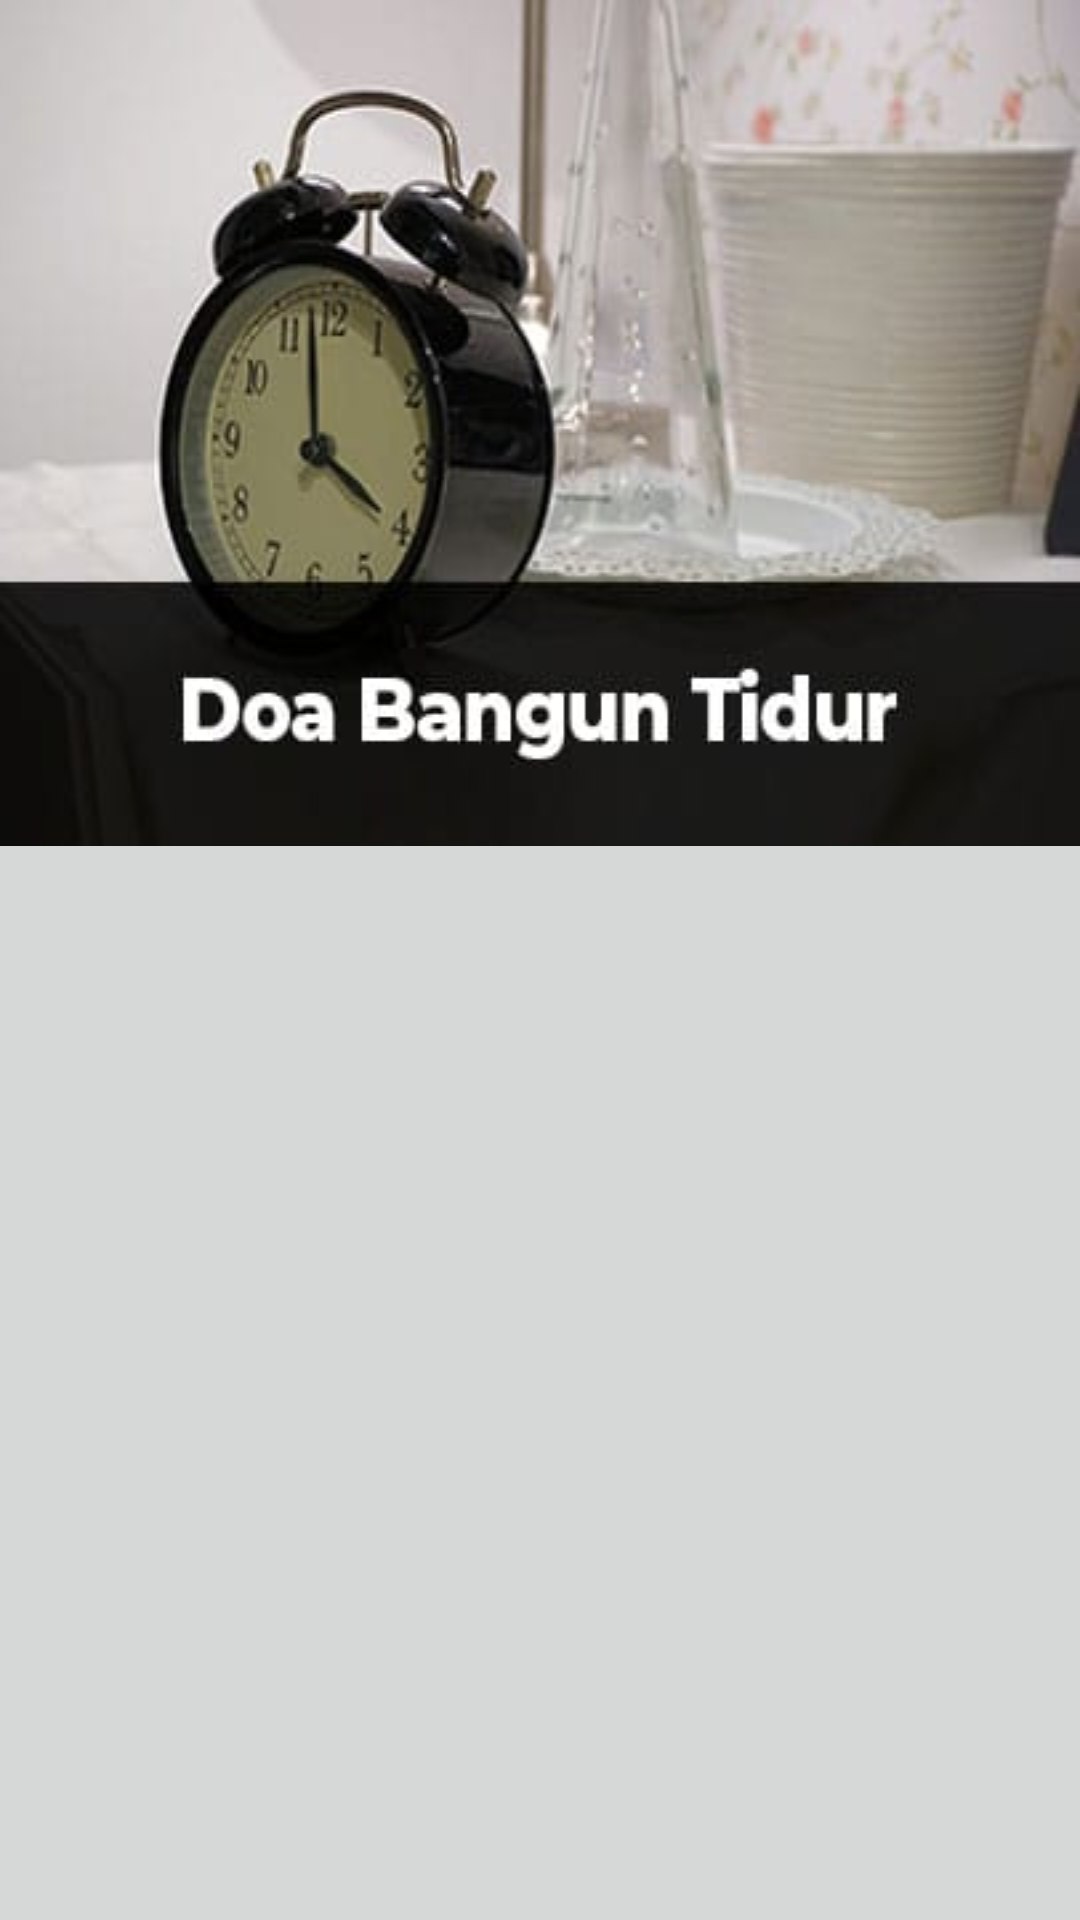

Android layout source for this screen:
<!-- AndroidManifest.xml: application theme AppTheme -->
<!-- res/layout/activity_doa_bangunt.xml -->
<?xml version="1.0" encoding="utf-8"?>
<android.support.design.widget.CoordinatorLayout xmlns:android="http://schemas.android.com/apk/res/android"
    xmlns:app="http://schemas.android.com/apk/res-auto"
    xmlns:tools="http://schemas.android.com/tools"
    android:layout_width="match_parent"
    android:layout_height="match_parent"
    android:background="?attr/colorButtonNormal"
    android:fitsSystemWindows="true"
    tools:context=".DoaBangunt">

    <android.support.design.widget.AppBarLayout
        android:id="@+id/app_bar"
        android:layout_width="match_parent"
        android:layout_height="282dp"
        android:fitsSystemWindows="true"
        android:theme="@style/ThemeOverlay.AppCompat.Dark.ActionBar">

        <android.support.design.widget.CollapsingToolbarLayout
            android:id="@+id/toolbar_layout"
            android:layout_width="match_parent"
            android:layout_height="match_parent"
            android:background="@drawable/banguntidur"
            android:fitsSystemWindows="true"
            app:contentScrim="#226169"
            app:layout_scrollFlags="scroll|exitUntilCollapsed"
            app:toolbarId="@+id/toolbar">

            <android.support.v7.widget.Toolbar
                android:id="@+id/toolbar"
                android:layout_width="match_parent"
                android:layout_height="?attr/actionBarSize"
                app:layout_collapseMode="pin"
                app:popupTheme="@style/AppTheme.PopupOverlay"
                android:theme="@style/ThemeOverlay.AppCompat.Dark.ActionBar" />

        </android.support.design.widget.CollapsingToolbarLayout>
    </android.support.design.widget.AppBarLayout>

    <android.support.v7.widget.RecyclerView
        android:id="@+id/recyclerView"
        android:layout_width="wrap_content"
        android:layout_height="wrap_content"
        app:layout_behavior="@string/appbar_scrolling_view_behavior"
        android:background="?attr/colorButtonNormal"/>

</android.support.design.widget.CoordinatorLayout>
<!-- resources referenced by this layout -->
<resources>
  <!-- drawable banguntidur: jpeg bitmap (drawable, 14513 bytes) -->
  <style name="AppTheme.PopupOverlay" parent="ThemeOverlay.AppCompat.Light" />
  <style name="AppTheme" parent="Theme.AppCompat.Light.DarkActionBar">
          
          <item name="colorPrimary">@color/colorPrimary</item>
          <item name="colorPrimaryDark">@color/colorPrimaryDark</item>
          <item name="colorAccent">@color/colorAccent</item>
      </style>
  <color name="colorPrimary">#226169</color>
  <color name="colorPrimaryDark">#226169</color>
  <color name="colorAccent">#E76453</color>
</resources>
